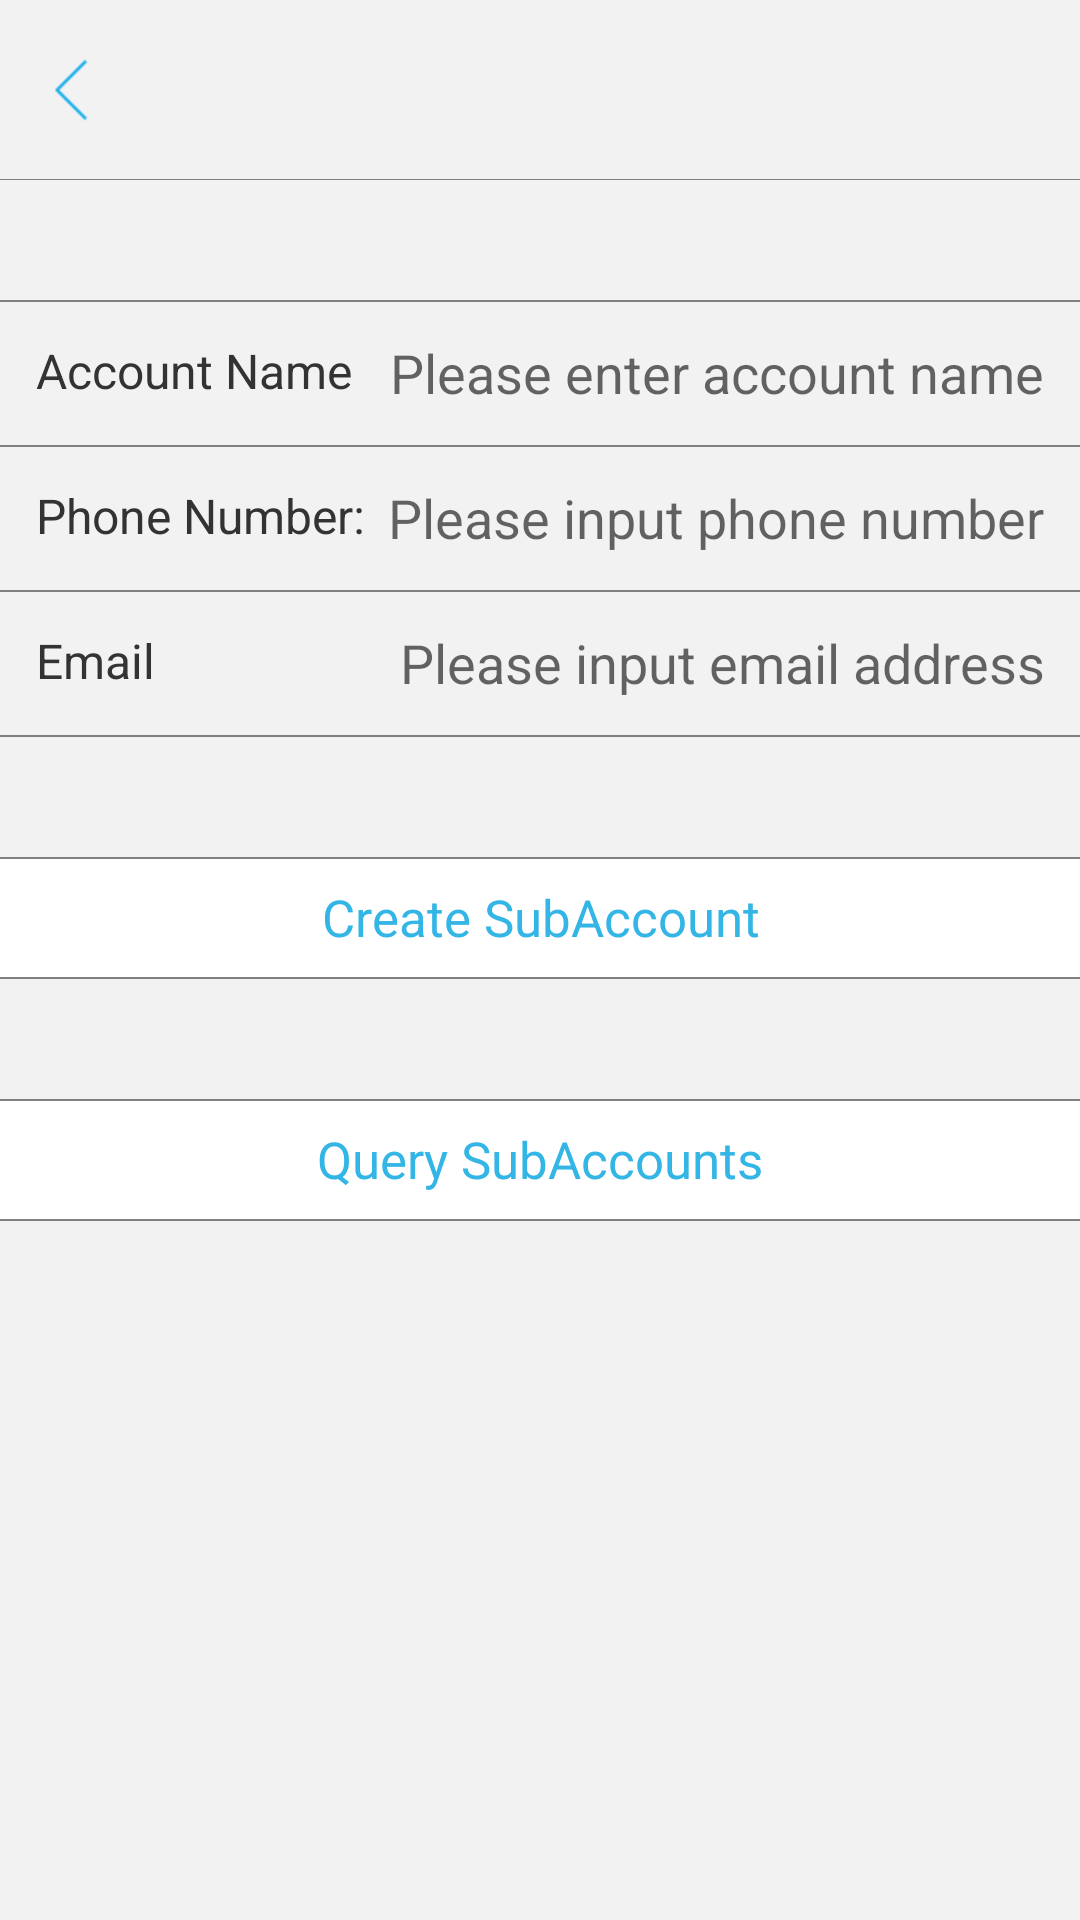

The Android layout XML behind this screen, and the referenced resources:
<!-- AndroidManifest.xml: application theme ImageTranslucentTheme -->
<!-- res/layout/create_subccount_frag.xml -->
<?xml version="1.0" encoding="utf-8"?>
<RelativeLayout xmlns:android="http://schemas.android.com/apk/res/android"
    android:layout_width="match_parent"
    android:layout_height="match_parent"
    android:background="@color/colorTipBg">


    <include
        android:id="@+id/create_subaccount_title"
        layout="@layout/base_header"
        android:layout_width="match_parent"
        android:layout_height="60dp" />

    <RelativeLayout
        android:id="@+id/rl_account_name"
        android:layout_width="match_parent"
        android:layout_height="wrap_content"
        android:layout_marginTop="40dp"
        android:layout_below="@+id/create_subaccount_title">

        <View
            android:id="@+id/line"
            android:layout_width="match_parent"
            android:layout_height="0.5dp"
            android:background="@color/colorLine" />

        <TextView
            android:layout_width="wrap_content"
            android:layout_height="wrap_content"
            android:gravity="center_vertical"
            android:padding="12dp"
            android:layout_below="@+id/line"
            android:text="@string/account_name"
            android:textSize="16sp"
            android:textColor="@color/black"/>

        <EditText
            android:id="@+id/et_account_name"
            android:layout_width="match_parent"
            android:layout_height="wrap_content"
            android:background="@null"
            android:gravity="end"
            android:padding="12dp"
            android:hint="@string/enter_account_name" />
    </RelativeLayout>

    <RelativeLayout
        android:id="@+id/rl_phone"
        android:layout_width="match_parent"
        android:layout_height="wrap_content"
        android:layout_below="@+id/rl_account_name">

        <View
            android:id="@+id/line1"
            android:layout_width="match_parent"
            android:layout_height="0.5dp"
            android:background="@color/colorLine" />

        <TextView
            android:layout_width="wrap_content"
            android:layout_height="wrap_content"
            android:gravity="center_vertical"
            android:padding="12dp"
            android:layout_below="@+id/line1"
            android:text="@string/phone"
            android:textSize="16sp"
            android:textColor="@color/black"/>

        <EditText
            android:id="@+id/et_phone"
            android:layout_width="match_parent"
            android:layout_height="wrap_content"
            android:background="@null"
            android:gravity="end"
            android:padding="12dp"
            android:hint="@string/phone_hint" />
    </RelativeLayout>

    <RelativeLayout
        android:id="@+id/rl_email"
        android:layout_width="match_parent"
        android:layout_height="wrap_content"
        android:layout_below="@+id/rl_phone">

        <View
            android:id="@+id/line2"
            android:layout_width="match_parent"
            android:layout_height="0.5dp"
            android:background="@color/colorLine" />

        <TextView
            android:layout_width="wrap_content"
            android:layout_height="wrap_content"
            android:gravity="center_vertical"
            android:padding="12dp"
            android:layout_below="@+id/line2"
            android:text="@string/email"
            android:textSize="16sp"
            android:textColor="@color/black"/>

        <EditText
            android:id="@+id/et_email"
            android:layout_width="match_parent"
            android:layout_height="wrap_content"
            android:background="@null"
            android:gravity="end"
            android:padding="12dp"
            android:inputType="textEmailAddress"
            android:hint="@string/emial_hint" />

        <View
            android:layout_width="match_parent"
            android:layout_height="0.5dp"
            android:layout_below="@+id/et_email"
            android:background="@color/colorLine"/>
    </RelativeLayout>

    <RelativeLayout
        android:id="@+id/rl_create_subaccount"
        android:layout_width="match_parent"
        android:layout_height="wrap_content"
        android:layout_marginTop="40dp"
        android:background="@drawable/button_bg"
        android:layout_below="@+id/rl_email"
        android:layout_alignParentLeft="true"
        android:layout_alignParentStart="true">

        <View
            android:id="@+id/line_receive1"
            android:layout_width="match_parent"
            android:layout_height="0.5dp"
            android:background="@color/colorLine" />

        <TextView
            android:id="@+id/tv_create_subaccount"
            android:layout_width="match_parent"
            android:layout_height="40dp"
            android:layout_alignParentLeft="true"
            android:layout_alignParentStart="true"
            android:layout_alignParentTop="true"
            android:gravity="center"
            android:text="@string/create_subaccount"
            android:textColor="@android:color/holo_blue_light"
            android:textSize="17sp" />

        <View
            android:id="@+id/line_receive2"
            android:layout_width="match_parent"
            android:layout_height="0.5dp"
            android:layout_below="@id/tv_create_subaccount"
            android:background="@color/colorLine" />

    </RelativeLayout>

    <RelativeLayout
        android:id="@+id/rl_query_subaccounts"
        android:layout_width="match_parent"
        android:layout_height="wrap_content"
        android:layout_marginTop="40dp"
        android:background="@drawable/button_bg"
        android:layout_below="@+id/rl_create_subaccount"
        android:layout_alignParentLeft="true"
        android:layout_alignParentStart="true">

        <View
            android:id="@+id/line_receive3"
            android:layout_width="match_parent"
            android:layout_height="0.5dp"
            android:background="@color/colorLine" />

        <TextView
            android:id="@+id/tv_query_subaccounts"
            android:layout_width="match_parent"
            android:layout_height="40dp"
            android:layout_alignParentLeft="true"
            android:layout_alignParentStart="true"
            android:layout_alignParentTop="true"
            android:gravity="center"
            android:text="@string/query_subaccounts"
            android:textColor="@android:color/holo_blue_light"
            android:textSize="17sp" />

        <View
            android:id="@+id/line_receive4"
            android:layout_width="match_parent"
            android:layout_height="0.5dp"
            android:layout_below="@id/tv_query_subaccounts"
            android:background="@color/colorLine" />

    </RelativeLayout>

    <TextView
        android:id="@+id/tv_show_subaccounts"
        android:layout_width="match_parent"
        android:layout_height="wrap_content"
        android:layout_below="@+id/rl_query_subaccounts"
        android:layout_marginTop="40dp"
        android:gravity="center"
        android:padding="12dp"/>



</RelativeLayout>
<!-- res/layout/base_header.xml (included above) -->
<?xml version="1.0" encoding="utf-8"?>
<RelativeLayout xmlns:android="http://schemas.android.com/apk/res/android"
    android:orientation="vertical" android:layout_width="match_parent"
    android:layout_height="match_parent">
    <TextView
        android:id="@+id/tv_header_back"
        android:layout_width="48dp"
        android:layout_height="48dp"
        android:layout_alignParentLeft="true"
        android:layout_centerVertical="true"
        android:background="@drawable/header_back_selector" />

    <TextView
        android:id="@+id/tv_header_title"
        android:layout_width="wrap_content"
        android:layout_height="wrap_content"
        android:layout_centerInParent="true"
        android:ellipsize="end"
        android:maxLength="17"
        android:textColor="#2f3843"
        android:textSize="20sp" />

    <TextView
        android:id="@+id/tv_header_function"
        android:layout_width="wrap_content"
        android:layout_height="wrap_content"
        android:layout_alignParentRight="true"
        android:layout_centerVertical="true"
        android:paddingTop="5dp"
        android:paddingBottom="5dp"
        android:paddingLeft="5dp"
        android:paddingRight="5dp"
        android:layout_marginRight="12dp"
        android:textColor="@drawable/title_button_selector"
        android:textSize="16sp" />

    <View
        android:id="@+id/v_header_divider_line"
        android:layout_width="match_parent"
        android:layout_height="0.45dip"
        android:layout_alignParentBottom="true"
        android:background="@color/colorLine" />
</RelativeLayout>
<!-- resources referenced by this layout -->
<resources>
  <color name="black">#ff333333</color>
  <color name="colorLine">#808080</color>
  <color name="colorTipBg">#F2F2F2</color>
  <!-- drawable button_bg (drawable) -->
  <?xml version="1.0" encoding="utf-8"?>
  <selector xmlns:android="http://schemas.android.com/apk/res/android">
      <item android:drawable="@color/item_selected_color" android:state_pressed="true"></item>
      <item android:drawable="@color/white"></item>
  </selector>
  <!-- drawable header_back_selector (drawable) -->
  <?xml version="1.0" encoding="utf-8"?>
  <selector xmlns:android="http://schemas.android.com/apk/res/android">
      <item android:drawable="@drawable/ic_back_pressed" android:state_pressed="true"></item>
  
      <item android:drawable="@drawable/ic_back_normal"></item>
  </selector>
  <!-- drawable title_button_selector (drawable) -->
  <?xml version="1.0" encoding="utf-8"?>
  <selector xmlns:android="http://schemas.android.com/apk/res/android">
      <item android:color="#0198cd" android:state_focused="true"/>
      <item android:color="#0198cd" android:state_pressed="true"/>
      <item android:color="#18aeed"/>
  </selector>
  <string name="account_name">Account Name</string>
  <string name="create_subaccount">Create SubAccount</string>
  <string name="email">Email</string>
  <string name="emial_hint">Please input email address</string>
  <string name="enter_account_name">Please enter account name</string>
  <string name="phone">Phone Number:</string>
  <string name="phone_hint">Please input phone number</string>
  <string name="query_subaccounts">Query SubAccounts</string>
  <style name="ImageTranslucentTheme" parent="AppTheme">
      
  </style>
  <color name="item_selected_color">#e8e8e8</color>
  <color name="white">#ffffffff</color>
  <!-- drawable ic_back_pressed: png bitmap (drawable-xhdpi, 1310 bytes) -->
  <!-- drawable ic_back_normal: png bitmap (drawable-xhdpi, 1321 bytes) -->
  <style name="AppTheme" parent="Theme.AppCompat.Light.DarkActionBar">
  </style>
</resources>
